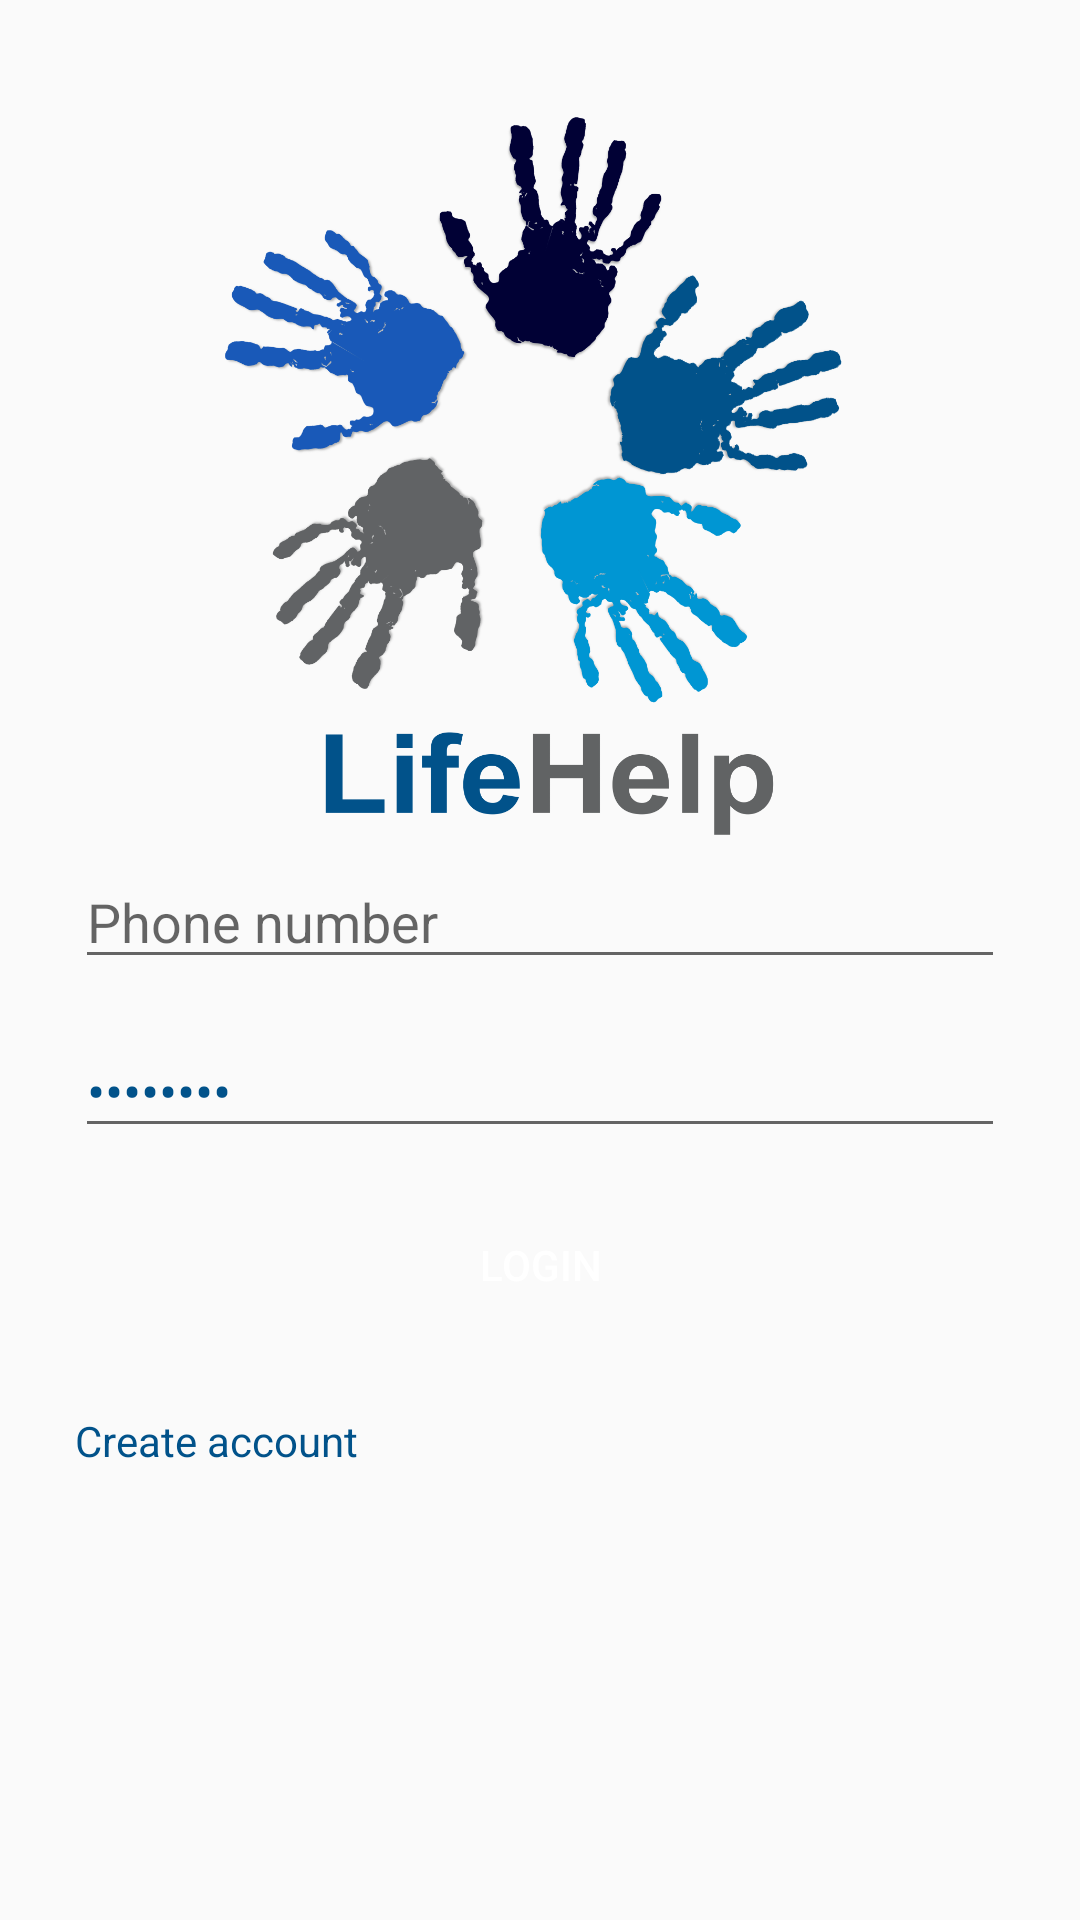

This screen was rendered from an Android layout file. Write that file and the resources it references.
<!-- AndroidManifest.xml: application theme AppTheme -->
<!-- res/layout/activity_login.xml -->
<?xml version="1.0" encoding="utf-8"?>
<androidx.constraintlayout.widget.ConstraintLayout xmlns:android="http://schemas.android.com/apk/res/android"
    xmlns:app="http://schemas.android.com/apk/res-auto"
    xmlns:tools="http://schemas.android.com/tools"
    android:layout_width="match_parent"
    android:layout_height="match_parent"
    tools:context=".view.activity.LoginActivity">

    <LinearLayout
        android:orientation="vertical"
        android:layout_width="match_parent"
        android:layout_height="wrap_content"
        android:padding="25dp">

        <ImageView
            android:id="@+id/imageView2"
            android:layout_width="match_parent"
            android:layout_height="260dp"
            app:srcCompat="@drawable/logo" />

        <EditText
            android:id="@+id/editTextPhoneNumber"
            android:layout_width="match_parent"
            android:layout_height="wrap_content"
            android:ems="10"
            android:inputType="phone"
            android:textColor="@color/colorAccent"
            android:layout_marginBottom="15dp"
            android:hint="@string/phone_number" />

        <EditText
            android:id="@+id/editTextPassword"
            android:layout_width="match_parent"
            android:layout_height="wrap_content"
            android:ems="10"
            android:inputType="textPassword"
            android:textColor="@color/colorAccent"
            android:layout_marginBottom="15dp"
            android:text="@string/password" />

        <Button
            android:id="@+id/loginButton"
            android:layout_width="match_parent"
            android:layout_height="wrap_content"
            android:background="@drawable/sp_background_button"
            android:layout_marginBottom="25dp"
            android:textColor="@android:color/white"
            android:text="@string/login_button" />

        <TextView
            android:id="@+id/textViewCreateAccount"
            android:layout_width="match_parent"
            android:layout_height="wrap_content"
            android:textColor="@color/colorAccent"
            android:text="@string/create_account" />
    </LinearLayout>

</androidx.constraintlayout.widget.ConstraintLayout>
<!-- resources referenced by this layout -->
<resources>
  <color name="colorAccent">#01528a</color>
  <!-- drawable logo: png bitmap (drawable, 247389 bytes) -->
  <string name="create_account"><a>Create account</a></string>
  <string name="login_button">Login</string>
  <string name="password">Password</string>
  <string name="phone_number">Phone number</string>
  <style name="AppTheme" parent="Theme.AppCompat.Light.DarkActionBar">
          
          <item name="colorPrimary">@color/colorPrimary</item>
          <item name="colorPrimaryDark">@color/colorPrimaryDark</item>
          <item name="colorAccent">@color/colorAccent</item>
      </style>
  <color name="colorPrimary">#0096d3</color>
  <color name="colorPrimaryDark">#0096d3</color>
</resources>
